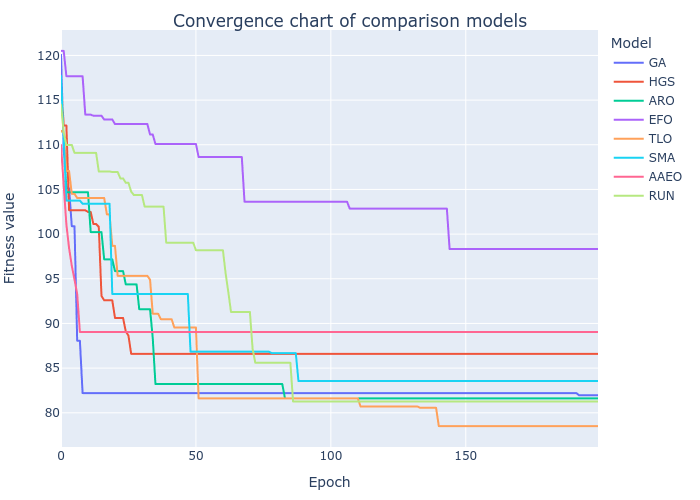

The table this chart was drawn from, first rows:
GA, HGS, ARO, EFO, TLO, SMA, AAEO, RUN
120.1, 117.2, 111.5, 120.5, 111.6, 117.7, 110, 114.5
109.5, 112.2, 111.5, 120.5, 111.3, 110.8, 105.5, 111.4
105.1, 112.2, 104.7, 117.7, 107.1, 103.8, 101.1, 110
105.1, 102.7, 104.7, 117.7, 107.1, 103.8, 98.42, 110
100.9, 102.7, 104.7, 117.7, 104.5, 103.8, 96.45, 110
100.9, 102.7, 104.7, 117.7, 104.5, 103.8, 94.92, 109.1
88.07, 102.7, 104.7, 117.7, 104, 103.8, 93.29, 109.1
88.07, 102.7, 104.7, 117.7, 104, 103.8, 89.05, 109.1
82.21, 102.7, 104.7, 117.7, 104, 103.4, 89.05, 109.1
82.21, 102.7, 104.7, 113.4, 104, 103.4, 89.05, 109.1
82.21, 102.5, 104.7, 113.4, 104, 103.4, 89.05, 109.1
82.21, 102.5, 100.2, 113.4, 104, 103.4, 89.05, 109.1
82.21, 101.1, 100.2, 113.2, 104, 103.4, 89.05, 109.1
82.21, 101.1, 100.2, 113.2, 104, 103.4, 89.05, 109.1
82.21, 100.8, 100.2, 113.2, 104, 103.4, 89.05, 107
82.21, 93.07, 100.2, 113.2, 104, 103.4, 89.05, 107
82.21, 92.59, 97.18, 112.8, 104, 103.4, 89.05, 107
82.21, 92.59, 97.18, 112.8, 102.2, 103.4, 89.05, 107
82.21, 92.59, 97.18, 112.8, 102.2, 103.4, 89.05, 107
82.21, 92.59, 97.18, 112.8, 98.69, 93.3, 89.05, 106.9
82.21, 90.62, 95.86, 112.3, 98.69, 93.3, 89.05, 106.9
82.21, 90.62, 95.86, 112.3, 95.33, 93.3, 89.05, 106.9
82.21, 90.62, 95.86, 112.3, 95.33, 93.3, 89.05, 106.2
82.21, 90.62, 95.86, 112.3, 95.33, 93.3, 89.05, 106.2
82.21, 89.11, 94.38, 112.3, 95.33, 93.3, 89.05, 105.8
82.21, 88.64, 94.38, 112.3, 95.33, 93.3, 89.05, 105.8
82.21, 86.6, 94.38, 112.3, 95.33, 93.3, 89.05, 104.8
82.21, 86.6, 94.38, 112.3, 95.33, 93.3, 89.05, 104.4
82.21, 86.6, 94.38, 112.3, 95.33, 93.3, 89.05, 104.4
82.21, 86.6, 91.59, 112.3, 95.33, 93.3, 89.05, 104.4
82.21, 86.6, 91.59, 112.3, 95.33, 93.3, 89.05, 104.4
82.21, 86.6, 91.59, 112.3, 95.33, 93.3, 89.05, 103.1
82.21, 86.6, 91.59, 112.3, 95.33, 93.3, 89.05, 103.1
82.21, 86.6, 91.59, 111.2, 94.91, 93.3, 89.05, 103.1
82.21, 86.6, 88.35, 111.2, 91.09, 93.3, 89.05, 103.1
82.21, 86.6, 83.22, 110.1, 91.09, 93.3, 89.05, 103.1
82.21, 86.6, 83.22, 110.1, 91.09, 93.3, 89.05, 103.1
82.21, 86.6, 83.22, 110.1, 90.47, 93.3, 89.05, 103.1
82.21, 86.6, 83.22, 110.1, 90.47, 93.3, 89.05, 103.1
82.21, 86.6, 83.22, 110.1, 90.47, 93.3, 89.05, 99.04
82.21, 86.6, 83.22, 110.1, 90.47, 93.3, 89.05, 99.04
82.21, 86.6, 83.22, 110.1, 90.47, 93.3, 89.05, 99.04
82.21, 86.6, 83.22, 110.1, 89.55, 93.3, 89.05, 99.04
82.21, 86.6, 83.22, 110.1, 89.55, 93.3, 89.05, 99.04
82.21, 86.6, 83.22, 110.1, 89.55, 93.3, 89.05, 99.04
82.21, 86.6, 83.22, 110.1, 89.55, 93.3, 89.05, 99.04
82.21, 86.6, 83.22, 110.1, 89.55, 93.3, 89.05, 99.04
82.21, 86.6, 83.22, 110.1, 89.55, 93.3, 89.05, 99.04
82.21, 86.6, 83.22, 110.1, 89.55, 86.84, 89.05, 99.04
82.21, 86.6, 83.22, 110.1, 89.55, 86.84, 89.05, 99.04
82.21, 86.6, 83.22, 110.1, 89.55, 86.84, 89.05, 98.2
82.21, 86.6, 83.22, 108.6, 81.62, 86.84, 89.05, 98.2
82.21, 86.6, 83.22, 108.6, 81.62, 86.84, 89.05, 98.2
82.21, 86.6, 83.22, 108.6, 81.62, 86.84, 89.05, 98.2
82.21, 86.6, 83.22, 108.6, 81.62, 86.84, 89.05, 98.2
82.21, 86.6, 83.22, 108.6, 81.62, 86.84, 89.05, 98.2
82.21, 86.6, 83.22, 108.6, 81.62, 86.84, 89.05, 98.2
82.21, 86.6, 83.22, 108.6, 81.62, 86.84, 89.05, 98.2
82.21, 86.6, 83.22, 108.6, 81.62, 86.84, 89.05, 98.2
82.21, 86.6, 83.22, 108.6, 81.62, 86.84, 89.05, 98.2
... 140 more rows
